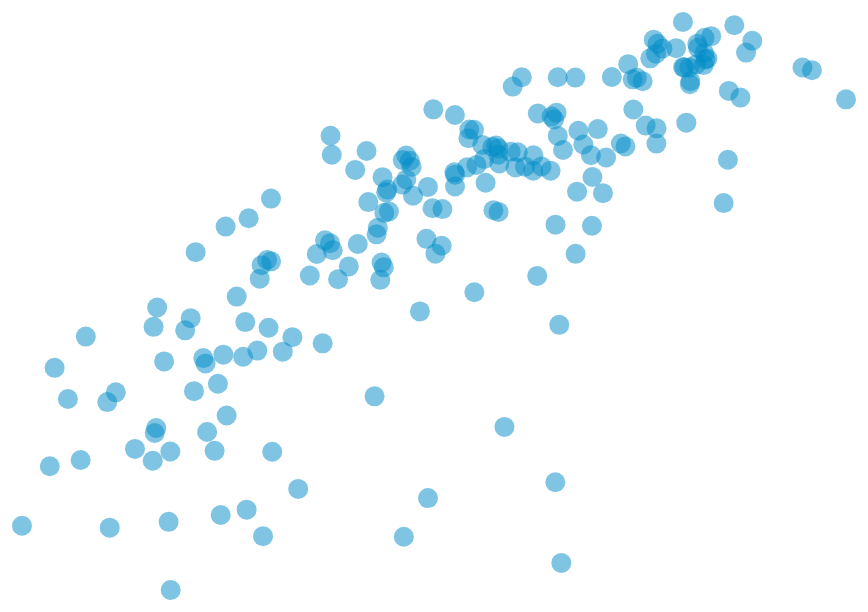
D3 v3 page, settled after 480 driven frames (8 s of simulated time); the page loaded 1 data file(s).



            d3.json("../data/gapminder_life_expectancy_gdp_2012.json", function(error, data) {

                if (error){
                    console.log(error);  // Error?    
                }else{
                    console.log(data);   //Log the data.
                    drawChart(data);
                }
                
            });

            // Let's keep layout vars global
            // Let's define some margins first, so we have space to draw our axes.
            // Take a look into Mike Bostock's margin conventions:
            // http://bl.ocks.org/mbostock/3019563
            var margin = {top: 100, right: 100, bottom: 100, left: 100};
            var width  = window.innerWidth - margin.left - margin.right;
            var height = window.innerHeight - margin.top - margin.bottom;

            function drawChart(dataset){

                // var xScale = d3.scale.linear()
                var xScale = d3.scale.log()
                               .domain([                            // INPUT
                                    d3.min(dataset, function(d, i){ // Scatterplots don't need
                                        return d.gdp;               // to start at 0!   
                                    }),
                                    d3.max(dataset, function(d, i){
                                        return d.gdp;
                                    })
                                ])
                               .range([0, width]);                  // OUTPUT

                var yScale = d3.scale.linear()
                               .domain([                            // INPUT
                                    d3.min(dataset, function(d, i){ // Scatterplots don't need
                                        return d.life_expectancy;   // to start at 0!   
                                    }),
                                    d3.max(dataset, function(d, i){
                                        return d.life_expectancy;
                                    })
                                ])
                               .range([height, 0]);                  // OUTPUT
                                // The y scale should be backwards, right? 

                // This is a sort of canvas. All the elements from our chart
                //  will be placed inside this one svg element
                var svg = d3.select("body")
                            .append("svg")
                            .attr("width", window.innerWidth)
                            .attr("height", window.innerHeight);

                // Now the whole chart will be inside a group
                var chart = svg.append("g")
                               .attr("transform", "translate(" + margin.left + "," + margin.top + ")");

                // Creating the circles
                chart.selectAll("circle")
                    .data(dataset)
                    .enter()
                    .append("circle")
                    .attr("cx", function(d, i){ // Attention here! cx and cy
                        return xScale(d.gdp);   // Easy!
                    })
                    .attr("cy", function(d, i){
                        return yScale(d.life_expectancy);
                    })
                    .attr("r", 10)
                    .attr("fill", "rgba(0, 140, 200, 0.5)");

            }

        

### data: ../data/gapminder_life_expectancy_gdp_2012.json
[
 {
  "country": "Afghanistan",
  "life_expectancy": 60.52,
  "gdp": 1350.0
 },
 {
  "country": "Albania",
  "life_expectancy": 77.19,
  "gdp": 6969.0
 },
 {
  "country": "Algeria",
  "life_expectancy": 70.87,
  "gdp": 6419.0
 },
 {
  "country": "Angola",
  "life_expectancy": 51.5,
  "gdp": 5838.0
 },
 {
  "country": "Antigua and Barbuda",
  "life_expectancy": 75.78,
  "gdp": 13723.0
 },
 {
  "country": "Argentina",
  "life_expectancy": 76.13,
  "gdp": 15714.0
 },
 {
  "country": "Armenia",
  "life_expectancy": 74.47,
  "gdp": 5059.0
 },
 {
  "country": "Australia",
  "life_expectancy": 82.36,
  "gdp": 36065.0
 },
 "... 180 more items"
]